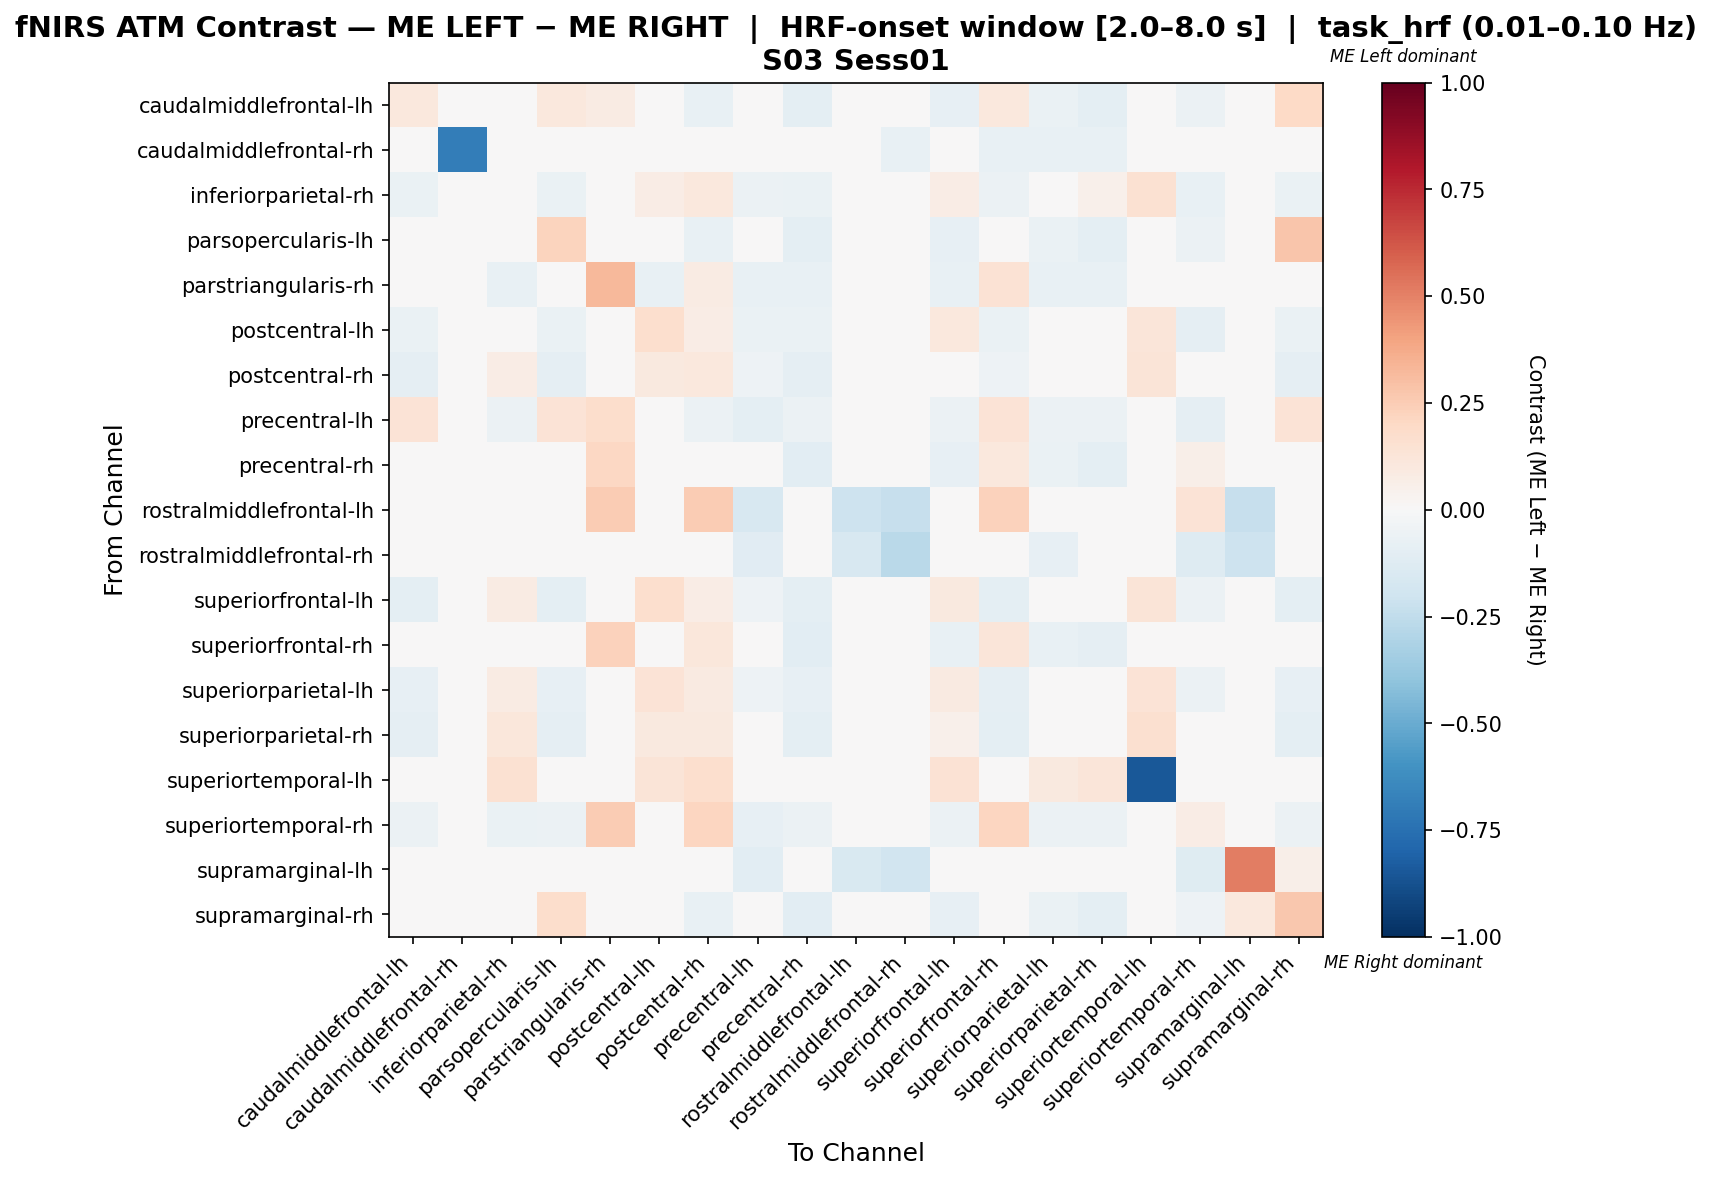

The data file committed next to this chart (first rows):
, caudalmiddlefrontal-lh, caudalmiddlefrontal-rh, inferiorparietal-rh, parsopercularis-lh, parstriangularis-rh, postcentral-lh, postcentral-rh, precentral-lh, precentral-rh, rostralmiddlefrontal-lh, rostralmiddlefrontal-rh, superiorfrontal-lh, superiorfrontal-rh, superiorparietal-lh, superiorparietal-rh, superiortemporal-lh, superiortemporal-rh, supramarginal-lh, supramarginal-rh
caudalmiddlefrontal-lh, 0.108, 0.0, -0.04908, 0.108, 0.0816, -0.02454, -0.07362, -0.04908, -0.09816, 0.0, 0.0, -0.08589, 0.1018, -0.06748, -0.09816, 0.0, -0.05521, 0.0, 0.2018
caudalmiddlefrontal-rh, 0.0, -0.6923, 0.0, 0.0, 0.0, 0.0, 0.0, 0.0, 0.0, 0.0, -0.07692, 0.0, -0.07692, -0.07692, -0.07692, 0.0, 0.0, 0.0, 0.0
inferiorparietal-rh, -0.06977, 0.0, 0.004228, -0.06977, -0.01315, 0.07705, 0.1019, -0.06202, -0.06977, 0.0, 0.0, 0.07165, -0.05967, 0.03124, 0.05144, 0.1515, -0.07517, 0.0, -0.06977
parsopercularis-lh, 0.03298, 0.0, -0.04908, 0.2205, 0.0441, -0.02454, -0.07362, -0.04908, -0.09816, 0.0, 0.0, -0.08589, 0.02684, -0.06748, -0.09816, 0.0, -0.05521, 0.0, 0.2768
parstriangularis-rh, -0.01023, 0.0, -0.07273, -0.01023, 0.3205, -0.07273, 0.08352, -0.07273, -0.07273, 0.0, 0.0, -0.07273, 0.146, -0.07273, -0.07273, 0.0, -0.01023, 0.0, -0.01023
postcentral-lh, -0.06579, 0.0, -0.0001415, -0.06579, -0.03947, 0.166, 0.074, -0.06579, -0.06579, 0.0, 0.0, 0.1063, -0.06579, 0.04174, 0.02023, 0.1183, -0.09211, 0.0, -0.06579
postcentral-rh, -0.08667, 0.0, 0.07379, -0.08667, 0.03085, 0.1005, 0.1064, -0.05333, -0.08667, 0.0, -0.006667, 0.04893, -0.05096, 0.004746, 0.008362, 0.1271, -0.04305, 0.0, -0.08667
precentral-lh, 0.1375, 0.0, -0.05556, 0.1375, 0.1792, -0.02778, -0.0625, -0.09722, -0.0625, -0.04861, -0.04861, -0.0625, 0.1375, -0.0625, -0.0625, 0.0, -0.09028, -0.04861, 0.1375
precentral-rh, 0.0254, 0.0, -0.04571, 0.0254, 0.2051, -0.02286, 0.04254, -0.04571, -0.1086, 0.0, -0.005714, -0.08, 0.1022, -0.06857, -0.09714, 0.0, 0.05968, 0.0, 0.01397
rostralmiddlefrontal-lh, 0.0, 0.0, 0.0, 0.0, 0.25, 0.0, 0.25, -0.1591, 0.0, -0.2045, -0.2273, 0.0, 0.2273, -0.02273, -0.02273, 0.0, 0.1364, -0.2273, 0.0
rostralmiddlefrontal-rh, 0.0, 0.0, 0.0, 0.0, 0.0, 0.0, 0.0, -0.1111, 0.0, -0.1587, -0.2698, 0.0, -0.03175, -0.07937, -0.01587, 0.0, -0.127, -0.2063, 0.0
superiorfrontal-lh, -0.09434, 0.0, 0.08012, -0.09434, -0.01887, 0.1705, 0.0767, -0.05031, -0.09434, 0.0, 0.0, 0.09673, -0.09434, 0.03951, 0.003486, 0.1304, -0.0566, 0.0, -0.09434
superiorfrontal-rh, -0.01099, 0.0, -0.04396, -0.01099, 0.2335, -0.02198, 0.1126, -0.04396, -0.1044, 0.0, -0.01648, -0.07692, 0.1181, -0.07692, -0.09341, 0.0, 0.02198, 0.0, 0.01374
superiorparietal-lh, -0.07895, 0.0, 0.0807, -0.07895, -0.01974, 0.1404, 0.08772, -0.05263, -0.07895, 0.0, -0.03289, 0.08772, -0.09211, 0.04474, -0.002193, 0.1333, -0.05921, 0.0, -0.07895
superiorparietal-rh, -0.08671, 0.0, 0.1104, -0.08671, -0.005293, 0.09736, 0.09931, -0.04624, -0.09827, 0.0, -0.01156, 0.05161, -0.09778, 0.009193, 0.04631, 0.1566, -0.03997, 0.0, -0.09827
superiortemporal-lh, 0.0, 0.0, 0.1515, 0.0, 0.0101, 0.1313, 0.1717, 0.0, 0.0, 0.0, 0.0, 0.1414, 0.0101, 0.101, 0.1212, -0.8485, 0.0101, 0.0, 0.0
superiortemporal-rh, -0.06024, 0.0, -0.06627, -0.06024, 0.2547, -0.04217, 0.2125, -0.08434, -0.06024, -0.04217, -0.04819, -0.06024, 0.2125, -0.06024, -0.06024, 0.0, 0.07338, -0.04819, -0.06024
supramarginal-lh, 0.0, 0.0, 0.0, 0.0, 0.0, 0.0, 0.0, -0.1045, 0.0, -0.1493, -0.194, 0.0, 0.0, 0.0, 0.0, 0.0, -0.1194, 0.5083, 0.05882
supramarginal-rh, 0.01651, -0.005917, -0.04734, 0.1744, 0.03488, -0.02367, -0.07101, -0.04734, -0.1065, 0.0, 0.0, -0.08284, -0.001246, -0.06509, -0.09467, 0.0, -0.05325, 0.1053, 0.2678
